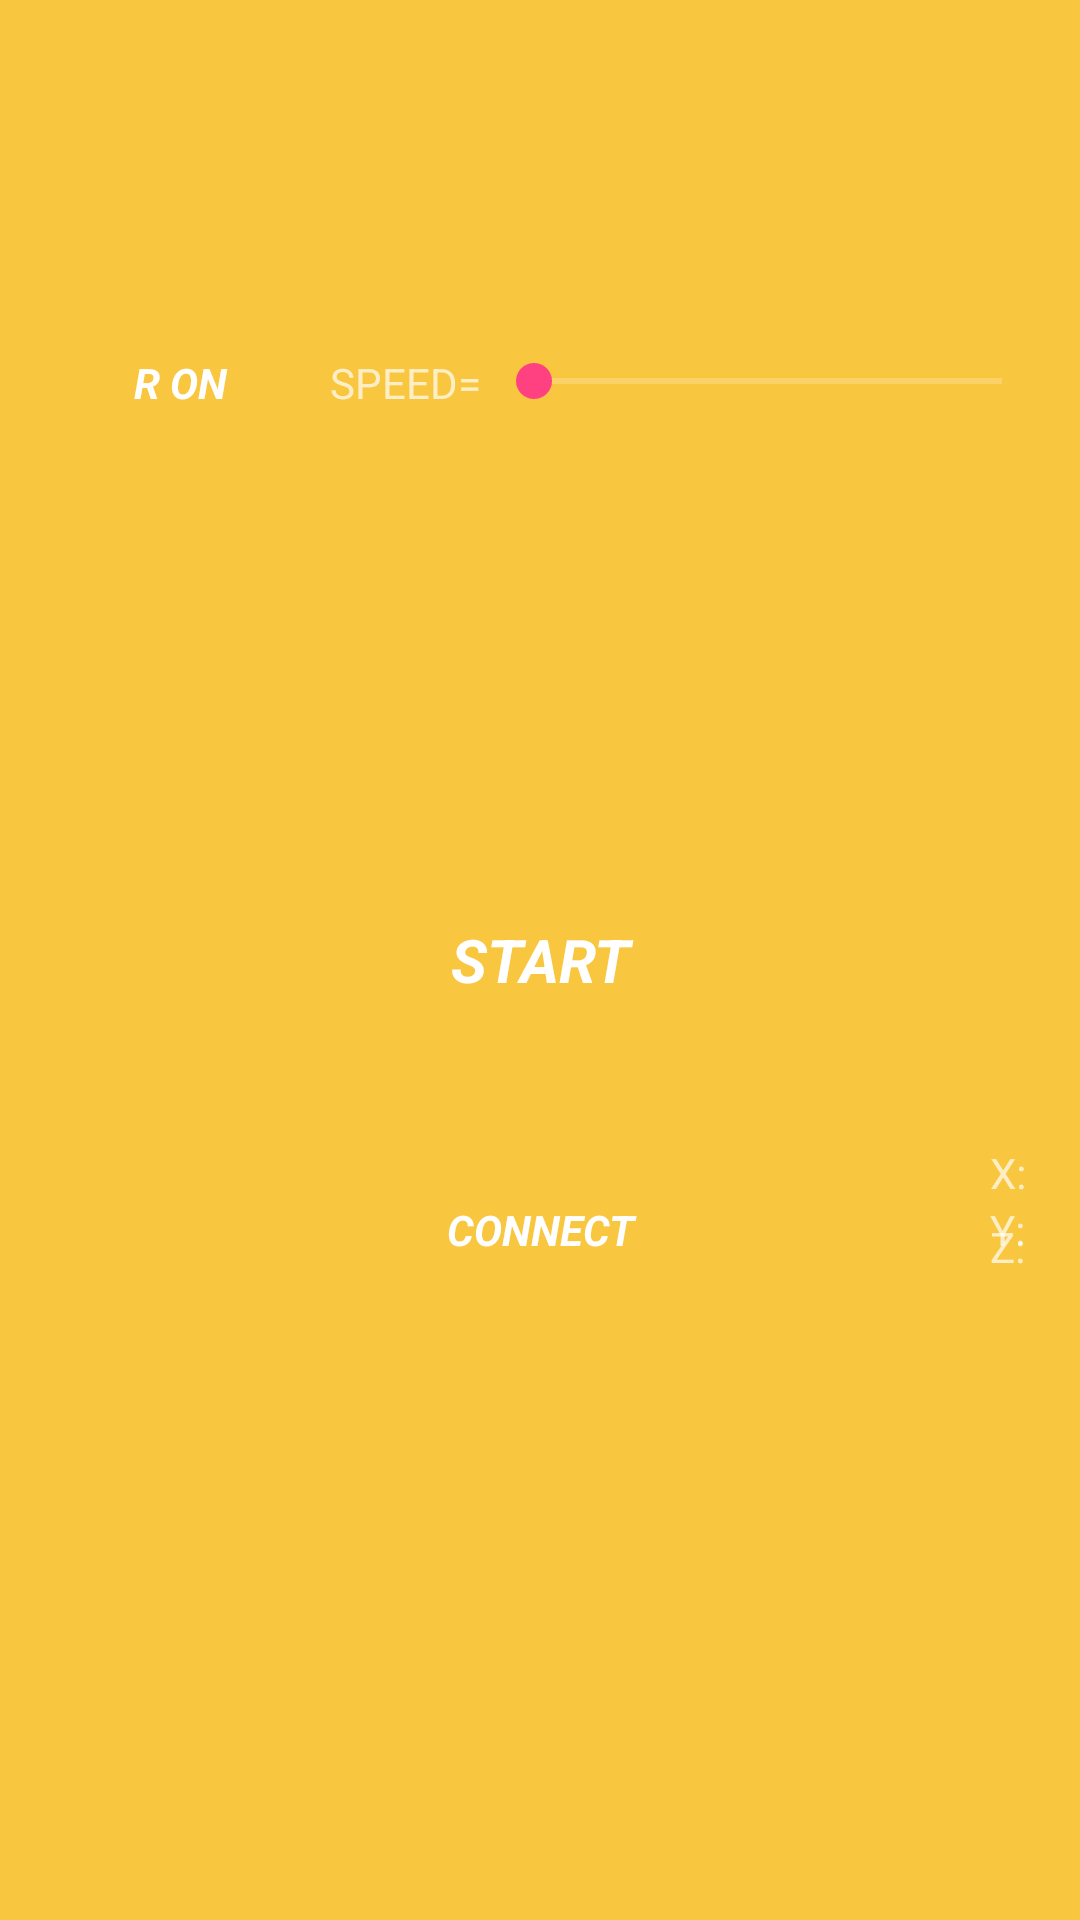

This screen was rendered from an Android layout file. Write that file and the resources it references.
<!-- AndroidManifest.xml: application theme AppTheme -->
<!-- res/layout/activity_motion_control.xml -->
<?xml version="1.0" encoding="utf-8"?>
<RelativeLayout xmlns:android="http://schemas.android.com/apk/res/android"
    xmlns:tools="http://schemas.android.com/tools"
    android:id="@+id/activity_motion_control"
    android:layout_width="match_parent"
    android:layout_height="match_parent"
    android:paddingBottom="10dp"
    android:paddingLeft="10dp"
    android:paddingRight="10dp"
    android:paddingTop="10dp"
    tools:context="com.example.rados.lf_sterowanie.MotionControlActivity">

    <TextView
        android:text="@string/Speed1"
        android:layout_width="wrap_content"
        android:layout_height="wrap_content"
        android:id="@+id/tvSpeed3"
        android:gravity="center"
        android:layout_alignBaseline="@+id/tbtnR"
        android:layout_alignBottom="@+id/tbtnR"
        android:layout_toEndOf="@+id/tbtnR" />

    <SeekBar
        android:layout_width="wrap_content"
        android:layout_height="wrap_content"
        android:width="300dp"
        android:id="@+id/sbSpeed3"
        android:layout_alignTop="@+id/tvSpeed3"
        android:layout_alignParentEnd="true"
        android:layout_toEndOf="@+id/tvSpeed3"
        android:progress="1" />

    <Button
        android:text="@string/Start1"
        android:height="150dp"
        android:width="300dp"
        android:textSize="20sp"
        android:layout_width="wrap_content"
        android:layout_height="wrap_content"
        android:id="@+id/btnStart3"
        android:onClick="startClick"
        android:layout_centerVertical="true"
        android:layout_alignParentStart="true"
        android:layout_toStartOf="@+id/tvValue"
        android:layout_alignParentEnd="true" />

    <ToggleButton
        android:height="100dp"
        android:width="100dp"
        android:layout_width="wrap_content"
        android:layout_height="wrap_content"
        android:id="@+id/tbtnR"
        android:textOff="@string/ROn"
        android:textOn="@string/ROff"
        android:layout_alignParentTop="true"
        android:layout_alignParentStart="true"
        android:layout_above="@+id/btnStart3" />

    <TextView
        android:text=""
        android:layout_width="wrap_content"
        android:layout_height="wrap_content"
        android:id="@+id/tvValue"
        android:layout_alignParentTop="true"
        android:layout_centerHorizontal="true" />

    <TextView
        android:text="@string/Z"
        android:layout_width="wrap_content"
        android:layout_height="wrap_content"
        android:id="@+id/zText"
        android:layout_alignBottom="@+id/btnConnect3"
        android:layout_alignParentEnd="true"
        android:layout_toEndOf="@+id/btnConnect3" />

    <TextView
        android:text="@string/Y"
        android:layout_width="wrap_content"
        android:layout_height="wrap_content"
        android:id="@+id/yText"
        android:layout_alignBaseline="@+id/btnConnect3"
        android:layout_alignBottom="@+id/btnConnect3"
        android:layout_alignParentEnd="true"
        android:layout_toEndOf="@+id/btnConnect3" />

    <TextView
        android:text="@string/X"
        android:layout_width="wrap_content"
        android:layout_height="wrap_content"
        android:id="@+id/xText"
        android:layout_above="@+id/yText"
        android:layout_alignParentEnd="true"
        android:layout_toEndOf="@+id/btnConnect3" />

    <Button
        android:text="@string/Connect"
        android:width="300dp"
        android:layout_width="wrap_content"
        android:layout_height="wrap_content"
        android:id="@+id/btnConnect3"
        android:height="30dp"
        android:textSize="14sp"
        android:onClick="connectClick"
        android:layout_below="@+id/btnStart3"
        android:layout_centerHorizontal="true" />

</RelativeLayout>
<!-- resources referenced by this layout -->
<resources>
  <string name="Connect">CONNECT</string>
  <string name="ROff">R OFF</string>
  <string name="ROn">R ON</string>
  <string name="Speed1">SPEED=</string>
  <string name="Start1">START</string>
  <string name="X">X: </string>
  <string name="Y">Y: </string>
  <string name="Z">Z: </string>
  <style name="AppTheme" parent="Theme.AppCompat.NoActionBar">
          
          <item name="colorPrimary">@color/colorPrimary</item>
          <item name="colorPrimaryDark">@color/colorPrimaryDark</item>
          <item name="colorAccent">@color/colorAccent</item>
          <item name="android:windowBackground">@color/colorPrimary</item>
          <item name="android:colorBackgroundCacheHint">@color/colorPrimaryDark</item>
          <item name="android:buttonStyle">@style/MyCustomButton</item>
          <item name="android:buttonStyleToggle">@style/MyCustomButton</item>
      </style>
  <color name="colorPrimary">#f8c63f</color>
  <color name="colorPrimaryDark">#f29933</color>
  <color name="colorAccent">#FF4081</color>
  <style name="MyCustomButton" parent="android:Widget.Button">
          <item name="android:background">@drawable/selector</item>
          <item name="android:textColor">@color/colorText</item>
          <item name="android:fontFamily">sans-serif</item>
          <item name="android:textStyle">italic|bold</item>
      </style>
  <color name="colorText">#ffffff</color>
</resources>
